Run: headless pygame with SDL's dummy video driver; simulated clock (each Clock.tick advances the game by its frame time, no real sleeping); random seed 0; keys injected as events and as key.get_pressed() state; no mouse input.
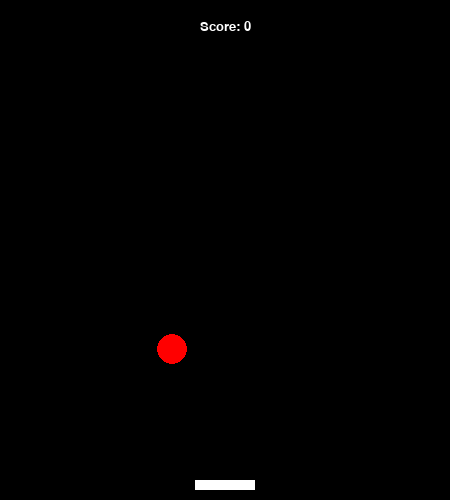
Frame 1 of 4 · flips 1–60 · no input
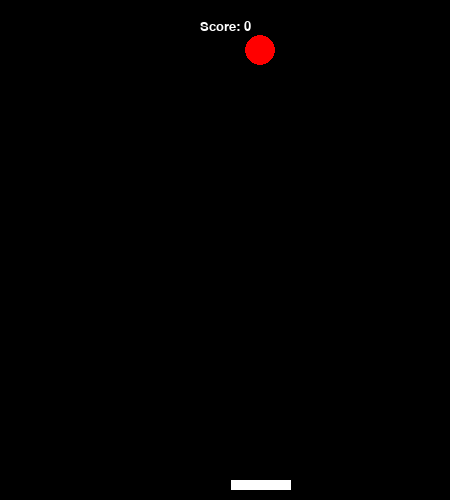
Frame 2 of 4 · flips 61–180 · tapped SPACE, RETURN · held RIGHT (→), D
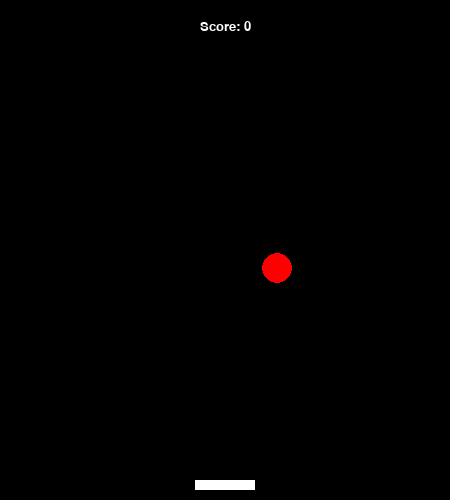
Frame 3 of 4 · flips 181–300 · held DOWN (↓), S
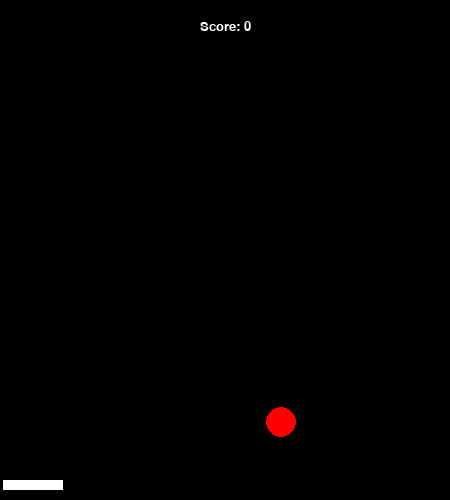
Frame 4 of 4 · flips 301–420 · held LEFT (←), A, UP (↑), W

The pygame program that drew these frames:

import pygame
import os
from random import randint
pygame.font.init()


"""
DEFINE CONSTANTS
"""
WIDTH, HEIGHT = 450, 500
FPS = 60
SCORE_FONT = pygame.font.SysFont("comicsans", 20)
GAMEOVER_FONT = pygame.font.SysFont("comicsans", 80)
# Player Paddle
PADDLE_WIDTH, PADDLE_HEIGHT = 60, 10
PADDLE_VELOCITY = 4
# Ball to keep up
BALL_WIDTH, BALL_HEIGHT = 20, 40
# Define custom events to call
INCREMENT_SCORE = pygame.USEREVENT + 1 # event to call every second to update the score count
INCREASE_BALL_SPEED = pygame.USEREVENT + 2
# Define colours
BLACK = (0, 0 ,0)
WHITE = (255, 255, 255)
RED = (255, 0, 0)

class PaddleGame():
    def __init__(self):
        self.window = pygame.display.set_mode((WIDTH, HEIGHT))
        self.clock = pygame.time.Clock()
        pygame.display.set_caption("Paddle Ball")

       
        self.paddle = pygame.Rect(
            WIDTH//2 - PADDLE_WIDTH//2, 
            HEIGHT - 20, 
            PADDLE_WIDTH, 
            PADDLE_HEIGHT)
        
        x,y = self._set_ball_pos()
        self.ball = pygame.Rect(x, y, BALL_WIDTH, BALL_HEIGHT)
        self.ball_speed = [5,5]

        self.score = 0

    
    def _set_ball_pos(self):
        start_x, start_y = randint(0, WIDTH), randint(0, HEIGHT//4)
        return start_x, start_y

    
    def take_step(self):
        #1 get user information on key presses
        for event in pygame.event.get():
            if event.type == pygame.QUIT:
                pygame.quit()
                quit()
                
            
            if event.type == INCREMENT_SCORE:
                self.score += 10

            if event.type == INCREASE_BALL_SPEED:
                self.ball_speed = [1.1*val for val in self.ball_speed]
        #2 make a move based on this information
        self._handle_ball()
        self.keys_pressed = pygame.key.get_pressed()
        self._move_paddle()
        #3 check if game is over (paddle missed)
        game_over = self._is_game_over()
        if game_over:
            return game_over, self.score
        #4 check if ball hit surface or collided with paddle
        self._handle_collision()
        # Move ball based on the ball_speed vector
        self.ball = self.ball.move(self.ball_speed)
        #5 update window by calling function and update tick
        self._update_win()
        self.clock.tick(FPS)
        #6 return status and score
        return game_over, self.score

    def _update_win(self):
        self.window.fill(BLACK)
        score_text = SCORE_FONT.render(f"Score: {self.score}", 1, WHITE)
        self.window.blit(score_text, (WIDTH//2 - score_text.get_width()//2, 20))

        pygame.draw.circle(self.window, RED, (self.ball.x, self.ball.y), 15)
        pygame.draw.rect(self.window, WHITE, self.paddle)
        pygame.display.update()

    def _handle_ball(self):
        if self.ball.x <= 0 or self.ball.x >= WIDTH:
            self.ball_speed[0] = -self.ball_speed[0]
        
        if self.ball.y <= 0:
            self.ball_speed[1] = -self.ball_speed[1]

    def _move_paddle(self):
        if self.keys_pressed[pygame.K_LEFT] and self.paddle.x - PADDLE_VELOCITY > 0:
            self.paddle.x -= PADDLE_VELOCITY
        if self.keys_pressed[pygame.K_RIGHT] and self.paddle.x + PADDLE_VELOCITY + PADDLE_WIDTH < WIDTH:
            self.paddle.x += PADDLE_VELOCITY

    def _handle_collision(self):
        if (self.ball.x >= self.paddle.x and 
        self.ball.x <= self.paddle.x + PADDLE_WIDTH and 
        self.ball.y >= HEIGHT - 20 - PADDLE_HEIGHT):

            self.ball_speed[1] = -self.ball_speed[1]

    def _is_game_over(self):
        if self.ball.y >= HEIGHT:
            return True
        return False
    
    def reset(self):
        game_over_text = GAMEOVER_FONT.render("Game Over", 1, WHITE)
        self.window.blit(game_over_text, 
        (WIDTH//2 - game_over_text.get_width()//2, 
        HEIGHT//2 - game_over_text.get_height()//2))
        pygame.display.update()
        pygame.time.delay(500)
        self.score = 0
    

def main():
    game = PaddleGame()

    pygame.time.set_timer(INCREMENT_SCORE, 1000)
    pygame.time.set_timer(INCREASE_BALL_SPEED, 5000)

    run = True
    while run:
        game_over, score = game.take_step()

        if game_over:
            game.reset()
            break

    print(f"Score: {score}")
    if game_over:
        main()
    else:
        pygame.quit()

if __name__ == "__main__":
    main()
